Photos from the image-classification dataset "classifier_dataset" in the GitHub repository yagit21/mtg_scanner_application. Its 60 classes are: Abandoned Outpost, Alluring Siren, Angelic Accord, archangel s light, Artifact Mutation, Augury Owl, Blood Artist, Boros Charm, Canal Monitor, Crippling Chill, Crosswinds, Cryptolith Fragment, Cyclops of One-Eyed Pass, Deception, Descendant of Soramaro, Dread Presence, Drunau Corpse Trawler, Duergar Hedge-Mage, Embodiment of Fury, Extinguish, Foul-Tongue Shriek, Frenemy of the Guildpact, Ghoulsteed, Gladecover Scout, Glimmer of Genius, Guiltfeeder, Harness the Storm, Hatchery Spider, I m rubber you re glue, imp s mischief, Impulsive Maneuvers, Karmic Justice, Kruin Striker, Lava Tubes, Lord of the Pit, Maelstrom Pulse, Mass Hysteria, Mazirek Kraul Death Priest, Merrow Harbinger, Mirri the Cursed Avatar, Mouth, Primal Druid, Puppeteer Clique, Ray of Erasure, Reach of Shadows, Rib Cage Spider, Riptide Mangler, rofellos s gift, Savvy Hunter, Shivan Raptor, Smelt, Spectral Reserves, Thriving Rats, Torch Fiend, Trap Essence, Ulvenwald Abomination, Vexing Scuttler, Vivid Creek, Warthog, Zhalfirin Decoy.

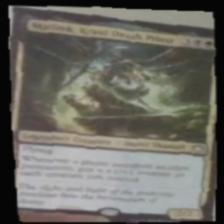
Label: Mazirek Kraul Death Priest

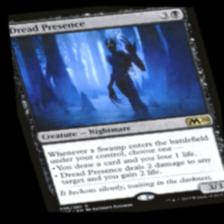
Label: Dread Presence

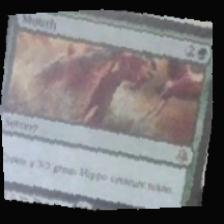
Label: Mouth

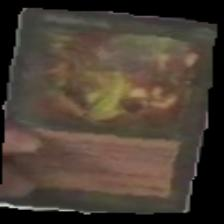
Label: rofellos s gift

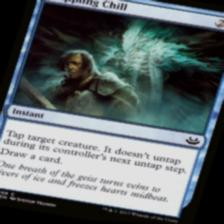
Label: Crippling Chill

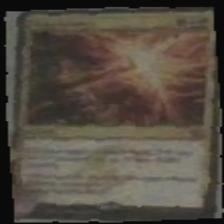
Label: Trap Essence
